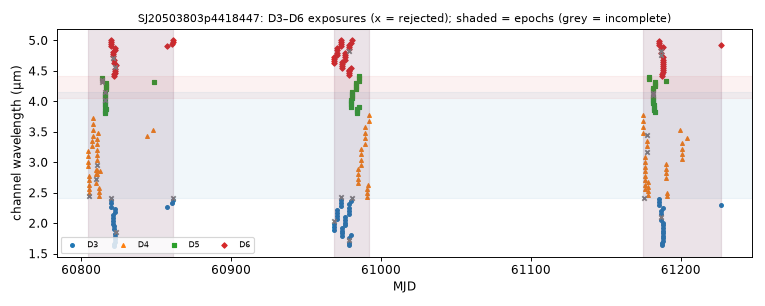

Source data for this figure (header and first rows):
mjd, det, wl_um, bw_um, collection, status, n_core_good, snr
60805, 4, 2.933, 0.0845, spherex_dr1, ok, 7, 135.2
60805, 4, 3.012, 0.08711, spherex_dr1, ok, 6, 120.5
60805, 4, 3.096, 0.09152, spherex_dr1, ok, 8, 138.1
60805, 4, 3.18, 0.09256, spherex_dr1, ok, 7, 143.9
60805, 4, 2.441, 0.05338, spherex_dr1, ok, 5, 107.4
60805, 4, 2.499, 0.07246, spherex_dr1, ok, 7, 139.8
60805, 4, 2.566, 0.07415, spherex_dr1, ok, 7, 149.2
60805, 4, 2.634, 0.07283, spherex_dr1, ok, 7, 150.7
60805, 4, 2.706, 0.07761, spherex_dr1, ok, 7, 155.7
60805, 4, 2.78, 0.07822, spherex_dr1, ok, 7, 151.7
60807, 4, 3.267, 0.09394, spherex_dr1, ok, 7, 134.8
60807, 4, 3.355, 0.09732, spherex_dr1, ok, 7, 154.9
60808, 4, 3.434, 0.09592, spherex_dr1, ok, 7, 160.7
60808, 4, 3.527, 0.09903, spherex_dr1, ok, 7, 174.8
60808, 4, 3.623, 0.1008, spherex_dr1, ok, 7, 188.9
60808, 4, 3.719, 0.1039, spherex_dr1, ok, 6, 186.4
60810, 4, 2.656, 0.07659, spherex_dr1, ok, 8, 162.6
60810, 4, 2.729, 0.07634, spherex_dr1, ok, 4, 113.7
60810, 4, 2.803, 0.07863, spherex_dr1, ok, 6, 158
60810, 4, 2.88, 0.08532, spherex_dr1, ok, 7, 154.3
60810, 4, 2.802, 0.07879, spherex_dr1, ok, 6, 158.5
60810, 4, 2.88, 0.08458, spherex_dr1, ok, 7, 153
60810, 4, 2.958, 0.08383, spherex_dr1, ok, 4, 104.2
60810, 4, 3.038, 0.08979, spherex_dr1, ok, 7, 142.6
60811, 4, 3.121, 0.08992, spherex_dr1, ok, 8, 153.7
60811, 4, 3.206, 0.09049, spherex_dr1, ok, 7, 157.4
60811, 4, 3.296, 0.09269, spherex_dr1, ok, 7, 146.7
60811, 4, 3.384, 0.09432, spherex_dr1, ok, 7, 167.6
60811, 4, 3.475, 0.0966, spherex_dr1, ok, 7, 173.7
60812, 4, 2.455, 0.067, spherex_dr1, ok, 6, 129.9
60812, 4, 2.519, 0.07282, spherex_dr1, ok, 7, 152.5
60812, 4, 2.586, 0.07382, spherex_dr1, ok, 7, 156
60813, 4, 2.854, 0.08409, spherex_dr1, ok, 7, 151.5
60814, 5, 4.315, 0.03739, spherex_dr1, ok, 5, 79.9
60814, 5, 4.352, 0.03738, spherex_dr1, ok, 3, 52.07
60814, 5, 4.389, 0.03804, spherex_dr1, ok, 7, 107.9
60816, 5, 3.915, 0.0361, spherex_dr1, ok, 6, 106.4
60816, 5, 3.949, 0.0363, spherex_dr1, ok, 7, 106.8
60816, 5, 3.984, 0.03616, spherex_dr1, ok, 7, 108.5
60816, 5, 4.018, 0.03669, spherex_dr1, ok, 5, 96.34
60816, 5, 4.053, 0.03685, spherex_dr1, ok, 7, 97.55
60816, 5, 4.089, 0.03619, spherex_dr1, ok, 8, 111.1
60816, 5, 4.124, 0.03693, spherex_dr1, ok, 8, 107.6
60816, 5, 4.16, 0.03666, spherex_dr1, ok, 3, 96.02
60816, 5, 3.815, 0.03514, spherex_dr1, ok, 7, 106.1
60816, 5, 3.848, 0.03526, spherex_dr1, ok, 6, 106.4
60816, 5, 3.881, 0.03532, spherex_dr1, ok, 7, 108.5
60816, 5, 4.196, 0.03766, spherex_dr1, ok, 6, 108.9
60817, 5, 4.232, 0.03633, spherex_dr1, ok, 7, 105.8
60817, 5, 4.268, 0.03721, spherex_dr1, ok, 8, 89.56
60817, 5, 4.305, 0.03697, spherex_dr1, ok, 7, 111.1
60820, 3, 2.272, 0.05651, spherex_dr1, ok, 7, 130.5
60820, 6, 4.905, 0.037, spherex_dr1, ok, 7, 86.58
60820, 3, 2.325, 0.05842, spherex_dr1, ok, 7, 128.8
60820, 6, 4.941, 0.04038, spherex_dr1, ok, 7, 88.83
60820, 3, 2.378, 0.05934, spherex_dr1, ok, 7, 121.5
60820, 6, 4.978, 0.03832, spherex_dr1, ok, 7, 82.01
60820, 6, 5.015, 0.03751, spherex_dr1, ok, 8, 79.65
60820, 3, 2.422, 0.0395, spherex_dr1, too few good pixels, 0, nan
60821, 3, 1.993, 0.0489, spherex_dr1, ok, 7, 102.9
... 228 more rows
